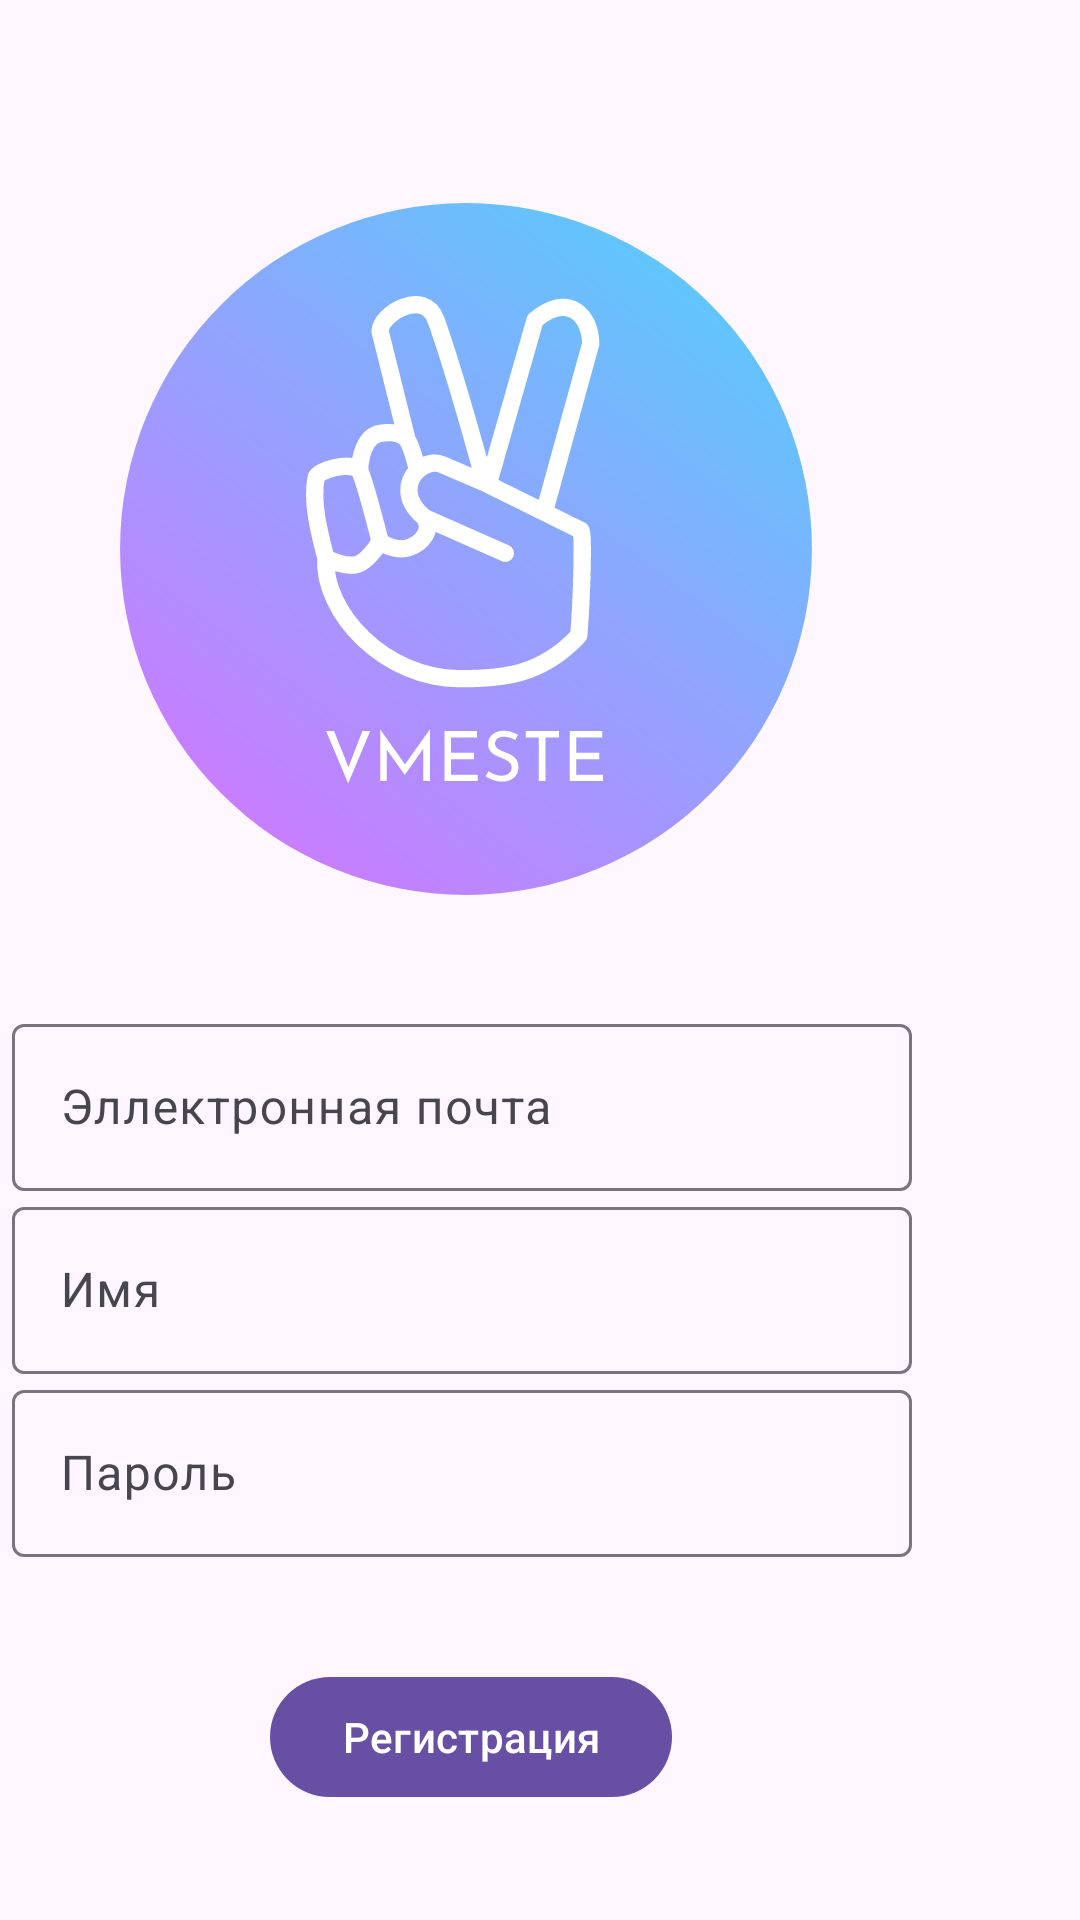

Write the Android layout XML for this screen, with the resource values it uses.
<!-- AndroidManifest.xml: application theme Theme.Vmeste -->
<!-- res/layout/activity_sign_up.xml -->
<?xml version="1.0" encoding="utf-8"?>
<androidx.constraintlayout.widget.ConstraintLayout xmlns:android="http://schemas.android.com/apk/res/android"
    xmlns:app="http://schemas.android.com/apk/res-auto"
    xmlns:tools="http://schemas.android.com/tools"
    android:id="@+id/main"
    android:layout_width="match_parent"
    android:layout_height="match_parent"
    tools:context=".SignUpActivity">

    <ImageView
        android:id="@+id/imageView"
        android:layout_width="402dp"
        android:layout_height="246dp"
        android:layout_marginTop="60dp"
        android:layout_marginEnd="4dp"
        android:src="@drawable/logo_text"
        app:layout_constraintEnd_toEndOf="parent"
        app:layout_constraintTop_toTopOf="parent"
        app:srcCompat="@drawable/logo_text" />

    <com.google.android.material.textfield.TextInputLayout
        android:id="@+id/emailField"
        android:layout_width="300dp"
        android:layout_height="wrap_content"
        android:hint="Эллектронная почта"
        app:layout_constraintEnd_toEndOf="parent"
        android:layout_marginEnd="56dp"
        android:layout_marginTop="30dp"
        app:layout_constraintTop_toBottomOf="@+id/imageView">

        <com.google.android.material.textfield.TextInputEditText
            android:id="@+id/emailInput"
            android:layout_width="match_parent"
            android:layout_height="wrap_content"
            android:layout_gravity="center" />

    </com.google.android.material.textfield.TextInputLayout>
    <com.google.android.material.textfield.TextInputLayout
        android:id="@+id/NameField"
        android:layout_width="300dp"
        android:layout_height="wrap_content"
        android:hint="Имя"
        app:layout_constraintEnd_toEndOf="parent"
        android:layout_marginEnd="56dp"
        app:layout_constraintTop_toBottomOf="@+id/emailField">

    <com.google.android.material.textfield.TextInputEditText
        android:id="@+id/nameInput"
        android:layout_width="match_parent"
        android:layout_height="wrap_content"
        android:layout_gravity="center"
        />
    </com.google.android.material.textfield.TextInputLayout>

    <com.google.android.material.textfield.TextInputLayout
        android:id="@+id/passwordField"
        android:layout_width="300dp"
        android:layout_height="wrap_content"
        android:hint="Пароль"
        app:layout_constraintEnd_toEndOf="parent"
        android:layout_marginEnd="56dp"

        app:layout_constraintTop_toBottomOf="@+id/NameField">



        <com.google.android.material.textfield.TextInputEditText
            android:id="@+id/passwordInput"
            android:layout_width="match_parent"
            android:layout_height="wrap_content"
            android:layout_gravity="center"
            android:inputType="textPassword"
            />

    </com.google.android.material.textfield.TextInputLayout>

    <com.google.android.material.button.MaterialButton
        android:id="@+id/buttonSignUp"
        android:layout_width="wrap_content"
        android:layout_height="wrap_content"
        android:layout_gravity="center"
        android:layout_marginTop="36dp"
        android:layout_marginEnd="136dp"
        android:text="Регистрация"
        app:layout_constraintEnd_toEndOf="parent"
        app:layout_constraintTop_toBottomOf="@+id/passwordField" />


</androidx.constraintlayout.widget.ConstraintLayout>
<!-- resources referenced by this layout -->
<resources>
  <!-- drawable logo_text: vector/xml drawable (drawable, 3497 chars, omitted) -->
  <style name="Theme.Vmeste" parent="Base.Theme.Vmeste" />
  <style name="Base.Theme.Vmeste" parent="Theme.Material3.DayNight.NoActionBar">
          
          
          <item name="android:statusBarColor">@color/white</item>
          <item name="android:windowLightStatusBar">true</item>
  
  
      </style>
  <!-- not gathered from this repository: default colours our renderer supplied (Android Studio template values) -->
  <color name="white">#FFFFFFFF</color>
</resources>
